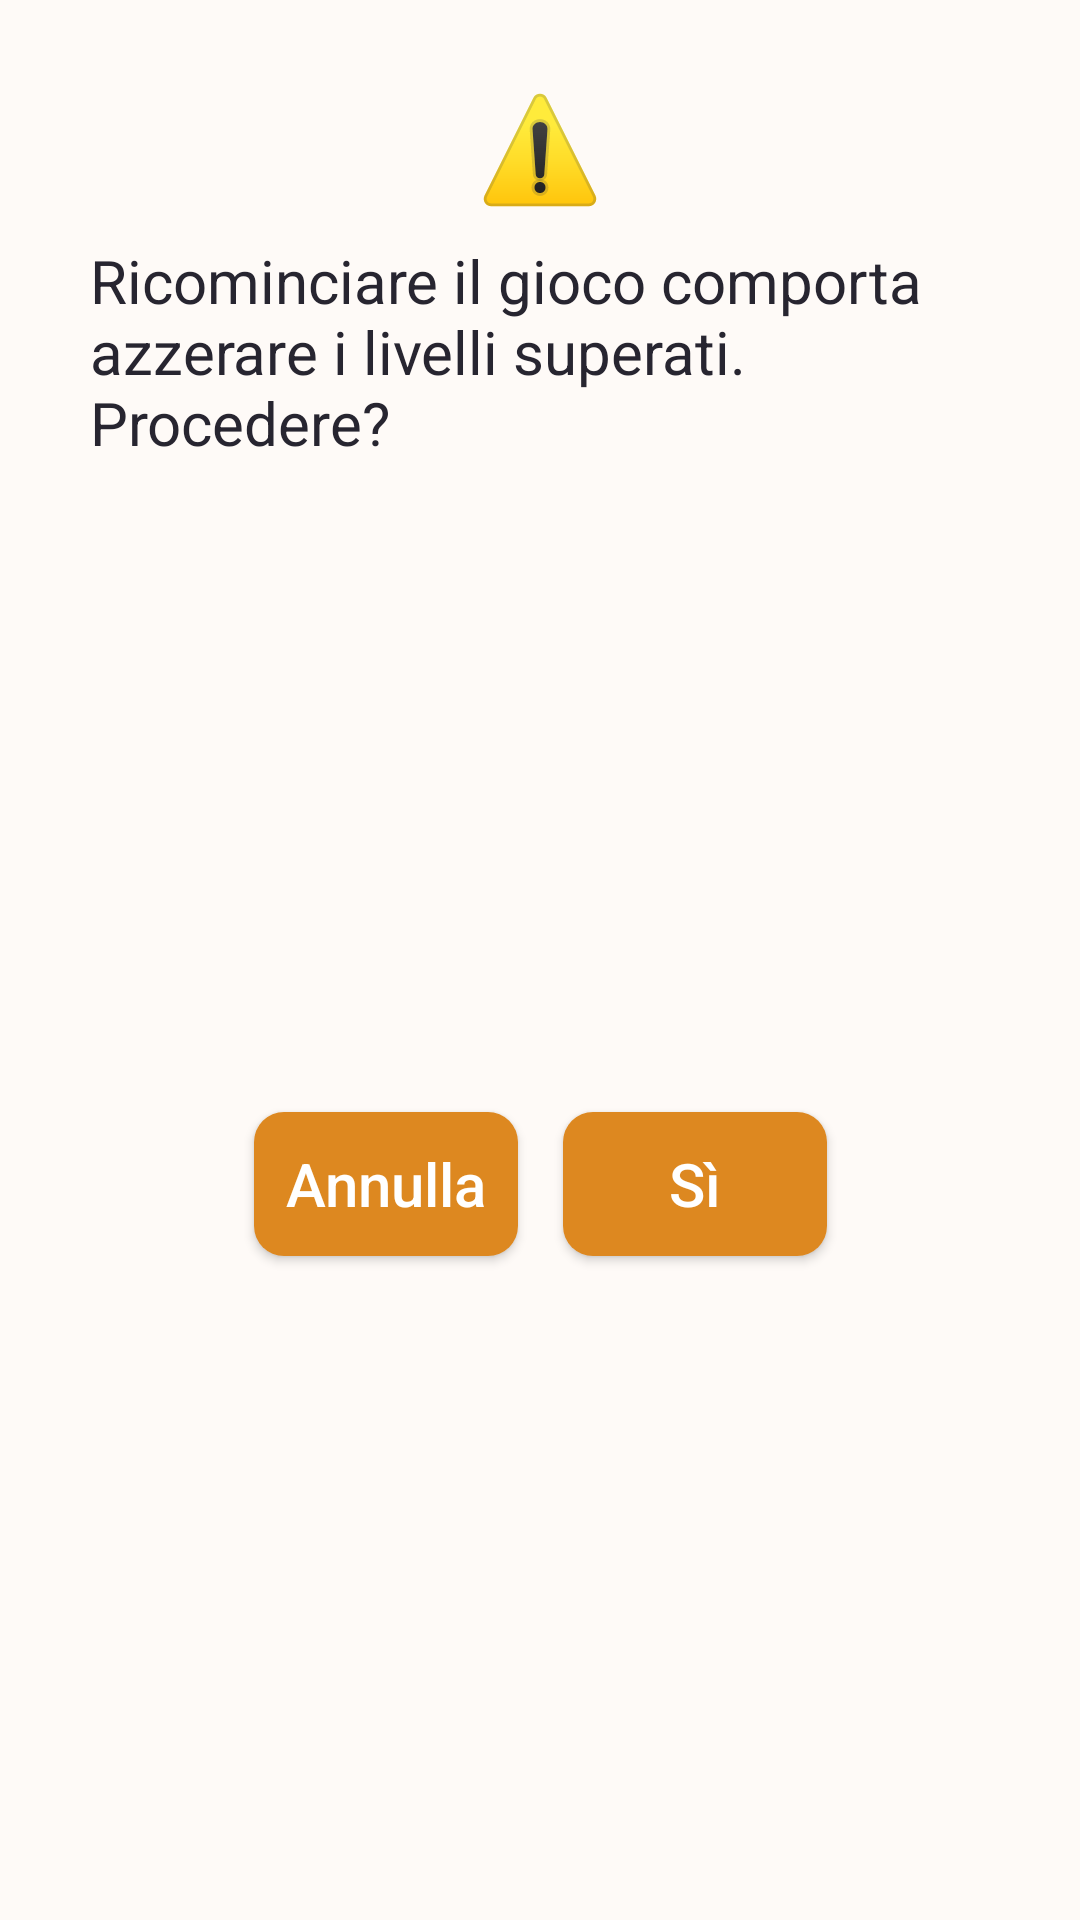

Write the Android layout XML for this screen, with the resource values it uses.
<!-- AndroidManifest.xml: application theme AppTheme -->
<!-- res/layout/alert_popup.xml -->
<?xml version="1.0" encoding="utf-8"?>

<androidx.constraintlayout.widget.ConstraintLayout xmlns:android="http://schemas.android.com/apk/res/android"
    xmlns:app="http://schemas.android.com/apk/res-auto"
    xmlns:tools="http://schemas.android.com/tools"
    android:layout_width="match_parent"
    android:layout_height="match_parent"
    android:background="?attr/backgroundcolor"
    android:orientation="vertical">

    <TextView
        android:id="@+id/TestoConferma"
        android:layout_width="300dp"
        android:layout_height="wrap_content"
        android:layout_marginTop="10dp"
        android:text="Ricominciare il gioco comporta azzerare i livelli superati.  Procedere?"
        android:textColor="?attr/textcolor"
        android:textSize="20sp"
        app:layout_constraintEnd_toEndOf="parent"
        app:layout_constraintHorizontal_bias="0.5"
        app:layout_constraintStart_toStartOf="parent"
        app:layout_constraintTop_toBottomOf="@+id/AlertImage" />

    <ImageView
        android:id="@+id/AlertImage"
        android:layout_width="40dp"
        android:layout_height="40dp"
        android:layout_marginTop="30dp"
        app:layout_constraintEnd_toEndOf="parent"
        app:layout_constraintHorizontal_bias="0.5"
        app:layout_constraintStart_toStartOf="parent"
        app:layout_constraintTop_toTopOf="parent"
        app:srcCompat="@drawable/ic_alert_warning" />

    <Button
        android:id="@+id/BottoneConferma"
        android:layout_width="wrap_content"
        android:layout_height="wrap_content"
        android:layout_marginStart="15dp"
        android:layout_marginTop="25dp"
        android:layout_marginBottom="30dp"
        android:background="@drawable/impostazioni_bottoni_edit"
        android:text="Sì"
        android:textAllCaps="false"
        android:textSize="20sp"
        android:textColor="?attr/buttontextcolor"
        app:layout_constraintBottom_toBottomOf="parent"
        app:layout_constraintEnd_toEndOf="parent"
        app:layout_constraintHorizontal_bias="0.5"
        app:layout_constraintStart_toEndOf="@+id/BottoneAnnulla"
        app:layout_constraintTop_toBottomOf="@+id/TestoConferma" />

    <Button
        android:id="@+id/BottoneAnnulla"
        android:layout_width="wrap_content"
        android:layout_height="wrap_content"
        android:layout_marginTop="25dp"
        android:layout_marginBottom="30dp"
        android:background="@drawable/impostazioni_bottoni_edit"
        android:text="Annulla"
        android:textAllCaps="false"
        android:textSize="20sp"
        android:textColor="?attr/buttontextcolor"
        app:layout_constraintBottom_toBottomOf="parent"
        app:layout_constraintEnd_toStartOf="@+id/BottoneConferma"
        app:layout_constraintHorizontal_bias="0.5"
        app:layout_constraintHorizontal_chainStyle="packed"
        app:layout_constraintStart_toStartOf="parent"
        app:layout_constraintTop_toBottomOf="@+id/TestoConferma" />

</androidx.constraintlayout.widget.ConstraintLayout>
<!-- resources referenced by this layout -->
<resources>
  <!-- drawable ic_alert_warning: vector/xml drawable (drawable, 3108 chars, omitted) -->
  <!-- drawable impostazioni_bottoni_edit (drawable) -->
  <?xml version="1.0" encoding="utf-8"?>
  
  <shape xmlns:android="http://schemas.android.com/apk/res/android" android:shape="rectangle">
  
      <solid android:color="?attr/buttoncolor"/>
      <corners android:radius="10dp"/>
  
  </shape>
  <style name="AppTheme" parent="Theme.AppCompat.Light.NoActionBar">
          
          <item name="colorPrimary">@color/colorPrimary</item>
          <item name="colorPrimaryDark">#000000</item>
          <item name="colorAccent">@color/colorAccent</item>
          <item name="spinnerbackground">#DD8820</item>
          <item name="backgroundcolor">#fefaf7</item>
          <item name="textcolor">#272530</item>
          <item name="textcolor1">#DD8820</item>
          <item name="tintcolor">@color/colorAccent</item>
          <item name="buttoncolor">#DD8820</item>
          <item name="buttontextcolor">#ffffff</item>
          <item name="popupcolor">#585859</item>
      </style>
  <color name="colorPrimary">#008577</color>
  <color name="colorAccent">#D81B60</color>
</resources>
